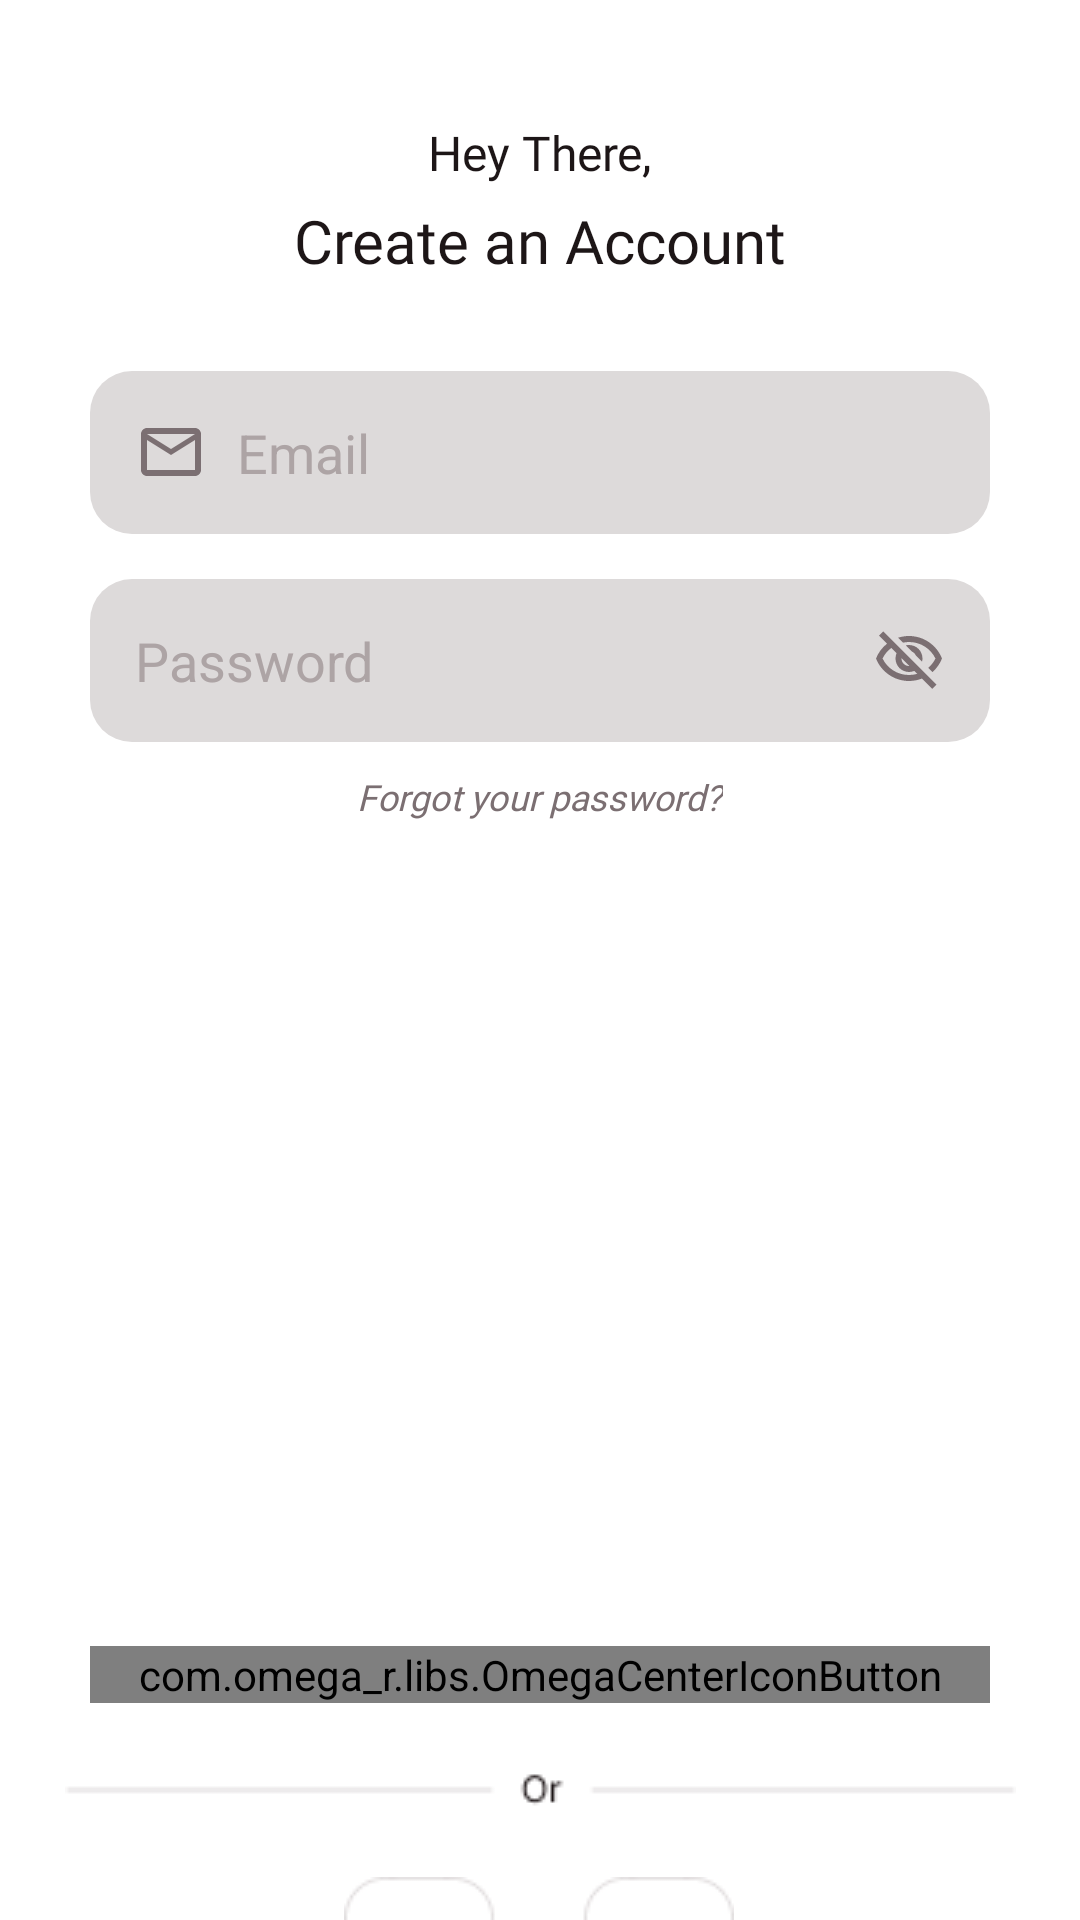

Here is an Android app screen rendered from its layout file. Give the layout XML and the strings, colors and styles it references.
<!-- AndroidManifest.xml: application theme Theme.FitnessApp1 -->
<!-- res/layout/activity_login_page.xml -->
<?xml version="1.0" encoding="utf-8"?>
<androidx.constraintlayout.widget.ConstraintLayout xmlns:android="http://schemas.android.com/apk/res/android"
    xmlns:app="http://schemas.android.com/apk/res-auto"
    xmlns:tools="http://schemas.android.com/tools"
    android:layout_width="match_parent"
    android:layout_height="match_parent"
    android:background="@color/putih"
    tools:context=".LoginPage">

    <TextView
        android:fontFamily="@font/poppins"
        android:id="@+id/tv_hey_there"
        android:layout_marginTop="40dp"
        app:layout_constraintTop_toTopOf="parent"
        android:layout_width="wrap_content"
        android:layout_height="wrap_content"
        android:text="Hey There,"
        android:textColor="@color/hitam"
        android:textSize="16sp"
        app:layout_constraintEnd_toEndOf="parent"
        app:layout_constraintStart_toStartOf="parent" />

    <TextView
        android:id="@+id/tv_create_an_account"
        android:layout_width="wrap_content"
        android:layout_height="wrap_content"
        android:layout_marginTop="5dp"
        android:fontFamily="@font/poppins_boldd"
        android:text="Create an Account"
        android:textColor="@color/hitam"
        android:textSize="20sp"
        app:layout_constraintEnd_toEndOf="parent"
        app:layout_constraintStart_toStartOf="parent"
        app:layout_constraintTop_toBottomOf="@+id/tv_hey_there" />

    <EditText
        android:id="@+id/et_email_login"
        android:textColorHint="@color/coklatMuda"
        android:padding="15dp"
        android:background="@drawable/et_firstname_register"
        android:drawablePadding="10dp"
        android:drawableStart="@drawable/ic_outline_email_24"
        android:hint="Email"
        android:layout_marginHorizontal="30dp"
        android:layout_marginTop="30dp"
        android:layout_marginBottom="15dp"
        android:layout_width="match_parent"
        android:layout_height="wrap_content"
        app:layout_constraintEnd_toEndOf="parent"
        app:layout_constraintStart_toStartOf="parent"
        app:layout_constraintTop_toBottomOf="@+id/tv_create_an_account" />

    <EditText
        android:id="@+id/et_password_login"
        android:textColorHint="@color/coklatMuda"
        android:padding="15dp"
        android:background="@drawable/et_firstname_register"
        android:drawablePadding="10dp"
        android:drawableStart="@drawable/ic_outline_lock_24"
        android:drawableEnd="@drawable/ic_outline_visibility_off_24"
        android:hint="Password"
        android:layout_marginHorizontal="30dp"
        android:layout_marginVertical="15dp"
        android:layout_width="match_parent"
        android:layout_height="wrap_content"
        app:layout_constraintEnd_toEndOf="parent"
        app:layout_constraintStart_toStartOf="parent"
        app:layout_constraintTop_toBottomOf="@+id/et_email_login" />

    <TextView
        android:id="@+id/tv_forgot_your_password"
        android:layout_marginVertical="10dp"
        android:layout_width="wrap_content"
        android:layout_height="wrap_content"
        android:fontFamily="@font/poppins_medium"
        android:text="@string/forgot_your_password"
        android:textColor="@color/coklatTua"
        android:textSize="12sp"
        app:layout_constraintEnd_toEndOf="parent"
        app:layout_constraintStart_toStartOf="parent"
        app:layout_constraintTop_toBottomOf="@+id/et_password_login" />

    <com.omega_r.libs.OmegaCenterIconButton
        android:id="@+id/btn_login"
        android:drawableStart="@drawable/login"
            android:layout_marginTop="275dp"
            android:layout_width="match_parent"
            android:layout_height="wrap_content"
            android:layout_marginHorizontal="30dp"
            android:background="@drawable/button_get_started"
            android:text="login"
            android:textAllCaps="false"
            android:textColor="@color/putih"
            android:textSize="16sp"
            android:textStyle="bold"
            app:layout_constraintEnd_toEndOf="parent"
            app:layout_constraintStart_toStartOf="parent"
            app:layout_constraintTop_toBottomOf="@+id/tv_forgot_your_password" />


    <ImageView
        android:id="@+id/or"
        android:layout_marginVertical="20dp"
        android:layout_width="wrap_content"
        android:layout_height="wrap_content"
        android:src="@drawable/or"
        app:layout_constraintEnd_toEndOf="parent"
        app:layout_constraintStart_toStartOf="parent"
        app:layout_constraintTop_toBottomOf="@+id/btn_login" />

    <ImageView
        android:layout_marginTop="20dp"
        android:layout_marginBottom="30dp"
        android:id="@+id/iv_login_social_media"
        android:layout_width="wrap_content"
        android:layout_height="wrap_content"
        android:src="@drawable/login_social_media"
        app:layout_constraintEnd_toEndOf="parent"
        app:layout_constraintHorizontal_bias="0.498"
        app:layout_constraintStart_toStartOf="parent"
        app:layout_constraintTop_toBottomOf="@+id/or" />

    <TextView
        android:layout_marginRight="60dp"
        android:id="@+id/tv_already"
        android:layout_marginVertical="30dp"
        android:layout_width="wrap_content"
        android:layout_height="wrap_content"
        android:fontFamily="@font/poppins"
        android:text="Dont have an account yet? "
        android:textColor="@color/hitam"
        app:layout_constraintEnd_toEndOf="parent"
        app:layout_constraintStart_toStartOf="parent"
        app:layout_constraintTop_toBottomOf="@+id/iv_login_social_media" />

    <TextView
        android:id="@+id/tv_register"
        android:layout_width="wrap_content"
        android:layout_height="wrap_content"
        android:layout_marginVertical="30dp"
        android:fontFamily="@font/poppins_medium"
        android:text="Register"
        android:textColor="@color/pinkTua"
        app:layout_constraintStart_toEndOf="@+id/tv_already"
        app:layout_constraintTop_toBottomOf="@+id/iv_login_social_media" />





</androidx.constraintlayout.widget.ConstraintLayout>
<!-- resources referenced by this layout -->
<resources>
  <color name="coklatMuda">#ADA4A5</color>
  <color name="coklatTua">#7B6F72</color>
  <color name="hitam">#1D1617</color>
  <color name="pinkTua">#C58BF2</color>
  <color name="putih">#FFFFFFFF</color>
  <!-- drawable button_get_started (drawable) -->
  <?xml version="1.0" encoding="utf-8"?>
  <shape
      xmlns:android="http://schemas.android.com/apk/res/android">
      <gradient
          android:endColor = "@color/biruTua"
          android:startColor = "@color/biruMuda"
          android:angle = "45"
          android:type = "linear" />
      <corners
          android:bottomRightRadius="99dp"
          android:bottomLeftRadius="99dp"
          android:topLeftRadius="99dp"
          android:topRightRadius="99dp">
      </corners>
  </shape>
  <!-- drawable et_firstname_register (drawable) -->
  <?xml version="1.0" encoding="utf-8"?>
  <shape
      xmlns:android="http://schemas.android.com/apk/res/android">
  
      <solid
          android:color="@color/abuabu"
          />
      <corners
          android:bottomRightRadius="14dp"
          android:bottomLeftRadius="14dp"
          android:topLeftRadius="14dp"
          android:topRightRadius="14dp">
      </corners>
  </shape>
  <!-- drawable ic_outline_email_24 (drawable) -->
  <vector android:height="24dp" android:tint="#7B6F72"
      android:viewportHeight="24" android:viewportWidth="24"
      android:width="24dp" xmlns:android="http://schemas.android.com/apk/res/android">
      <path android:fillColor="@android:color/white" android:pathData="M22,6c0,-1.1 -0.9,-2 -2,-2L4,4c-1.1,0 -2,0.9 -2,2v12c0,1.1 0.9,2 2,2h16c1.1,0 2,-0.9 2,-2L22,6zM20,6l-8,5 -8,-5h16zM20,18L4,18L4,8l8,5 8,-5v10z"/>
  </vector>
  <!-- drawable ic_outline_visibility_off_24 (drawable) -->
  <vector android:height="24dp" android:tint="#7B6F72"
      android:viewportHeight="24" android:viewportWidth="24"
      android:width="24dp" xmlns:android="http://schemas.android.com/apk/res/android">
      <path android:fillColor="@android:color/white" android:pathData="M12,6c3.79,0 7.17,2.13 8.82,5.5 -0.59,1.22 -1.42,2.27 -2.41,3.12l1.41,1.41c1.39,-1.23 2.49,-2.77 3.18,-4.53C21.27,7.11 17,4 12,4c-1.27,0 -2.49,0.2 -3.64,0.57l1.65,1.65C10.66,6.09 11.32,6 12,6zM10.93,7.14L13,9.21c0.57,0.25 1.03,0.71 1.28,1.28l2.07,2.07c0.08,-0.34 0.14,-0.7 0.14,-1.07C16.5,9.01 14.48,7 12,7c-0.37,0 -0.72,0.05 -1.07,0.14zM2.01,3.87l2.68,2.68C3.06,7.83 1.77,9.53 1,11.5 2.73,15.89 7,19 12,19c1.52,0 2.98,-0.29 4.32,-0.82l3.42,3.42 1.41,-1.41L3.42,2.45 2.01,3.87zM9.51,11.37l2.61,2.61c-0.04,0.01 -0.08,0.02 -0.12,0.02 -1.38,0 -2.5,-1.12 -2.5,-2.5 0,-0.05 0.01,-0.08 0.01,-0.13zM6.11,7.97l1.75,1.75c-0.23,0.55 -0.36,1.15 -0.36,1.78 0,2.48 2.02,4.5 4.5,4.5 0.63,0 1.23,-0.13 1.77,-0.36l0.98,0.98c-0.88,0.24 -1.8,0.38 -2.75,0.38 -3.79,0 -7.17,-2.13 -8.82,-5.5 0.7,-1.43 1.72,-2.61 2.93,-3.53z"/>
  </vector>
  <!-- drawable login_social_media: png bitmap (drawable, 1911 bytes) -->
  <!-- drawable or: png bitmap (drawable, 507 bytes) -->
  <string name="forgot_your_password"><i>Forgot your password?</i></string>
  <style name="Theme.FitnessApp1" parent="Theme.MaterialComponents.Light.NoActionBar">
          
          <item name="colorPrimary">@color/purple_500</item>
          <item name="colorPrimaryVariant">@color/purple_700</item>
          <item name="colorOnPrimary">@color/putih</item>
          
          <item name="colorSecondary">@color/teal_200</item>
          <item name="colorSecondaryVariant">@color/teal_700</item>
          <item name="colorOnSecondary">@color/black</item>
          
          <item name="android:statusBarColor" tools:targetApi="l">?attr/colorPrimaryVariant</item>
          
      </style>
  <color name="biruTua">#FF92A3FD</color>
  <color name="biruMuda">#9DCEFF</color>
  <color name="abuabu">#DDDADA</color>
  <color name="purple_500">#FF6200EE</color>
  <color name="purple_700">#FF3700B3</color>
  <color name="teal_200">#FF03DAC5</color>
  <color name="teal_700">#FF018786</color>
  <color name="black">#FF000000</color>
</resources>
